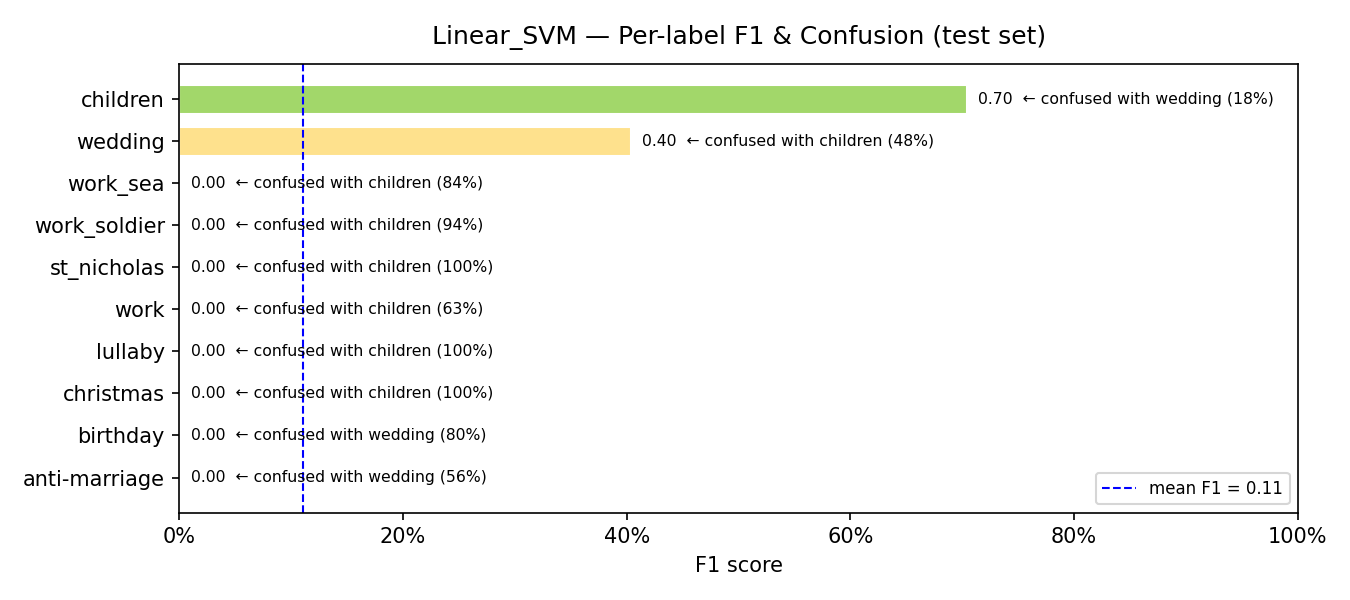

Data behind this chart, as committed beside it:
model, label, support, precision, recall, f1, confusion_rate, top_confused_with, top_confused_pct
Linear_SVM, anti-marriage, 9, 0.0, 0.0, 0.0, 1.0, wedding, 0.5556
Linear_SVM, birthday, 15, 0.0, 0.0, 0.0, 1.0, wedding, 0.8
Linear_SVM, christmas, 5, 0.0, 0.0, 0.0, 1.0, children, 1.0
Linear_SVM, lullaby, 8, 0.0, 0.0, 0.0, 1.0, children, 1.0
Linear_SVM, work, 27, 0.0, 0.0, 0.0, 1.0, children, 0.6296
Linear_SVM, st_nicholas, 10, 0.0, 0.0, 0.0, 1.0, children, 1.0
Linear_SVM, work_soldier, 16, 0.0, 0.0, 0.0, 1.0, children, 0.9375
Linear_SVM, work_sea, 37, 0.0, 0.0, 0.0, 1.0, children, 0.8378
Linear_SVM, wedding, 97, 0.3456, 0.4845, 0.4034, 0.5155, children, 0.4845
Linear_SVM, children, 298, 0.6296, 0.7987, 0.7041, 0.2013, wedding, 0.1846
